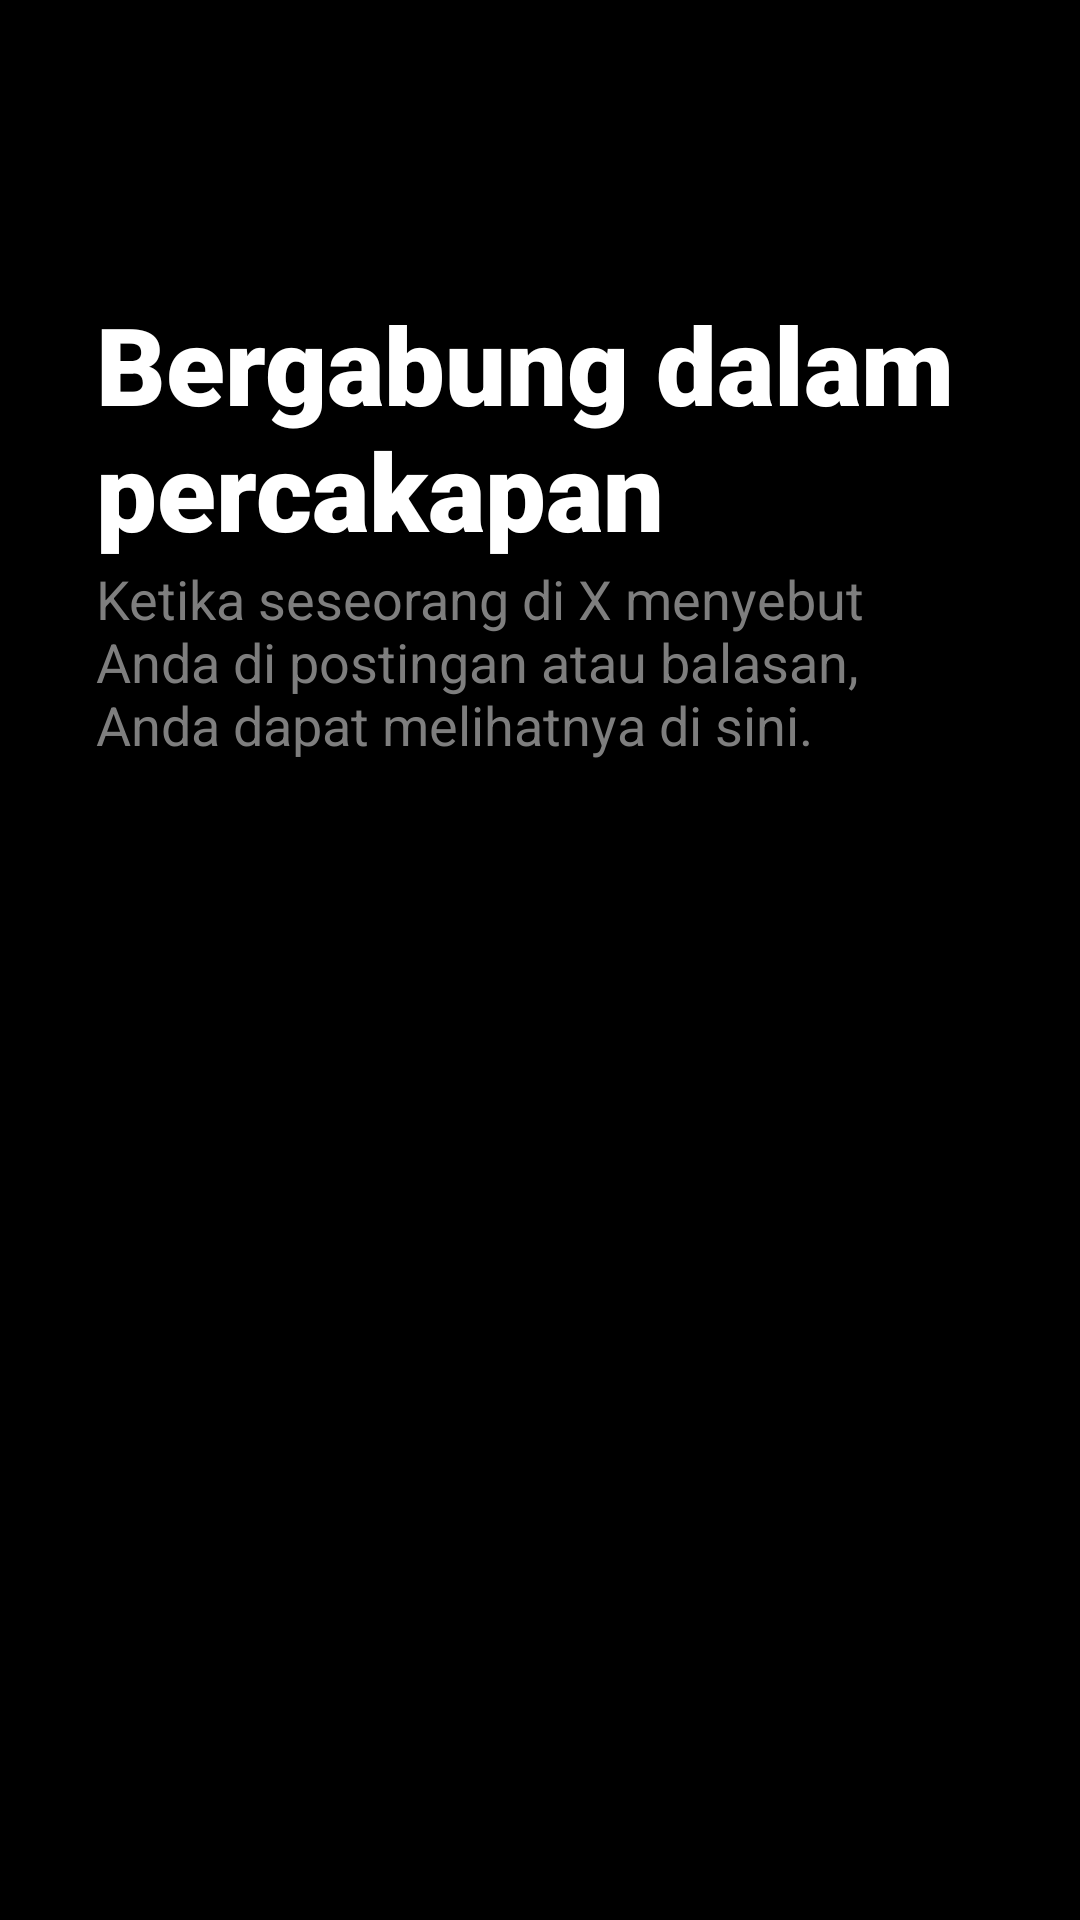

Write the Android layout XML for this screen, with the resource values it uses.
<!-- AndroidManifest.xml: application theme Theme.MyNavigationDrawer -->
<!-- res/layout/fragment_sebutan.xml -->
<?xml version="1.0" encoding="utf-8"?>
<LinearLayout xmlns:android="http://schemas.android.com/apk/res/android"
    xmlns:tools="http://schemas.android.com/tools"
    android:layout_width="match_parent"
    android:layout_height="match_parent"
    android:layout_gravity="center"
    android:background="@color/black"
    tools:context=".ui.FragmentSebutan">

<LinearLayout
    android:id="@+id/linier_sebutan"
    android:layout_width="match_parent"
    android:orientation="vertical"
    android:layout_gravity="center_vertical"
    android:layout_margin="32dp"
    android:layout_height="match_parent">

    <TextView
        android:id="@+id/tvjudul_sebutan"
        android:layout_width="match_parent"
        android:layout_height="wrap_content"
        android:layout_gravity="center"
        android:layout_marginTop="65dp"
        android:fontFamily="sans-serif-black"
        android:text="Bergabung dalam percakapan "
        android:textColor="@color/white"
        android:textSize="36dp"
        android:textStyle="bold" />

    <TextView
        android:id="@+id/tvisi_sebutan"
        android:layout_width="match_parent"
        android:layout_height="wrap_content"
        android:text="Ketika seseorang di X menyebut Anda di postingan atau balasan, Anda dapat melihatnya di sini. "
        android:textColor="@color/gray"
        android:textSize="18dp" />

</LinearLayout>

</LinearLayout>
<!-- resources referenced by this layout -->
<resources>
  <color name="black">#FF000000</color>
  <color name="gray">#7E7E7E</color>
  <color name="white">#FFFFFFFF</color>
  <style name="Theme.MyNavigationDrawer" parent="Theme.MaterialComponents.DayNight.DarkActionBar">
          
          <item name="colorPrimary">@color/purple_500</item>
          <item name="colorPrimaryVariant">@color/purple_700</item>
          <item name="colorOnPrimary">@color/black</item>
          
          <item name="colorSecondary">@color/teal_200</item>
          <item name="colorSecondaryVariant">@color/teal_700</item>
          <item name="colorOnSecondary">@color/black</item>
          
          <item name="android:statusBarColor">?attr/colorPrimaryVariant</item>
          
      </style>
  <color name="purple_500">#FF6200EE</color>
  <color name="purple_700">#FF3700B3</color>
  <color name="teal_200">#FF03DAC5</color>
  <color name="teal_700">#FF018786</color>
</resources>
